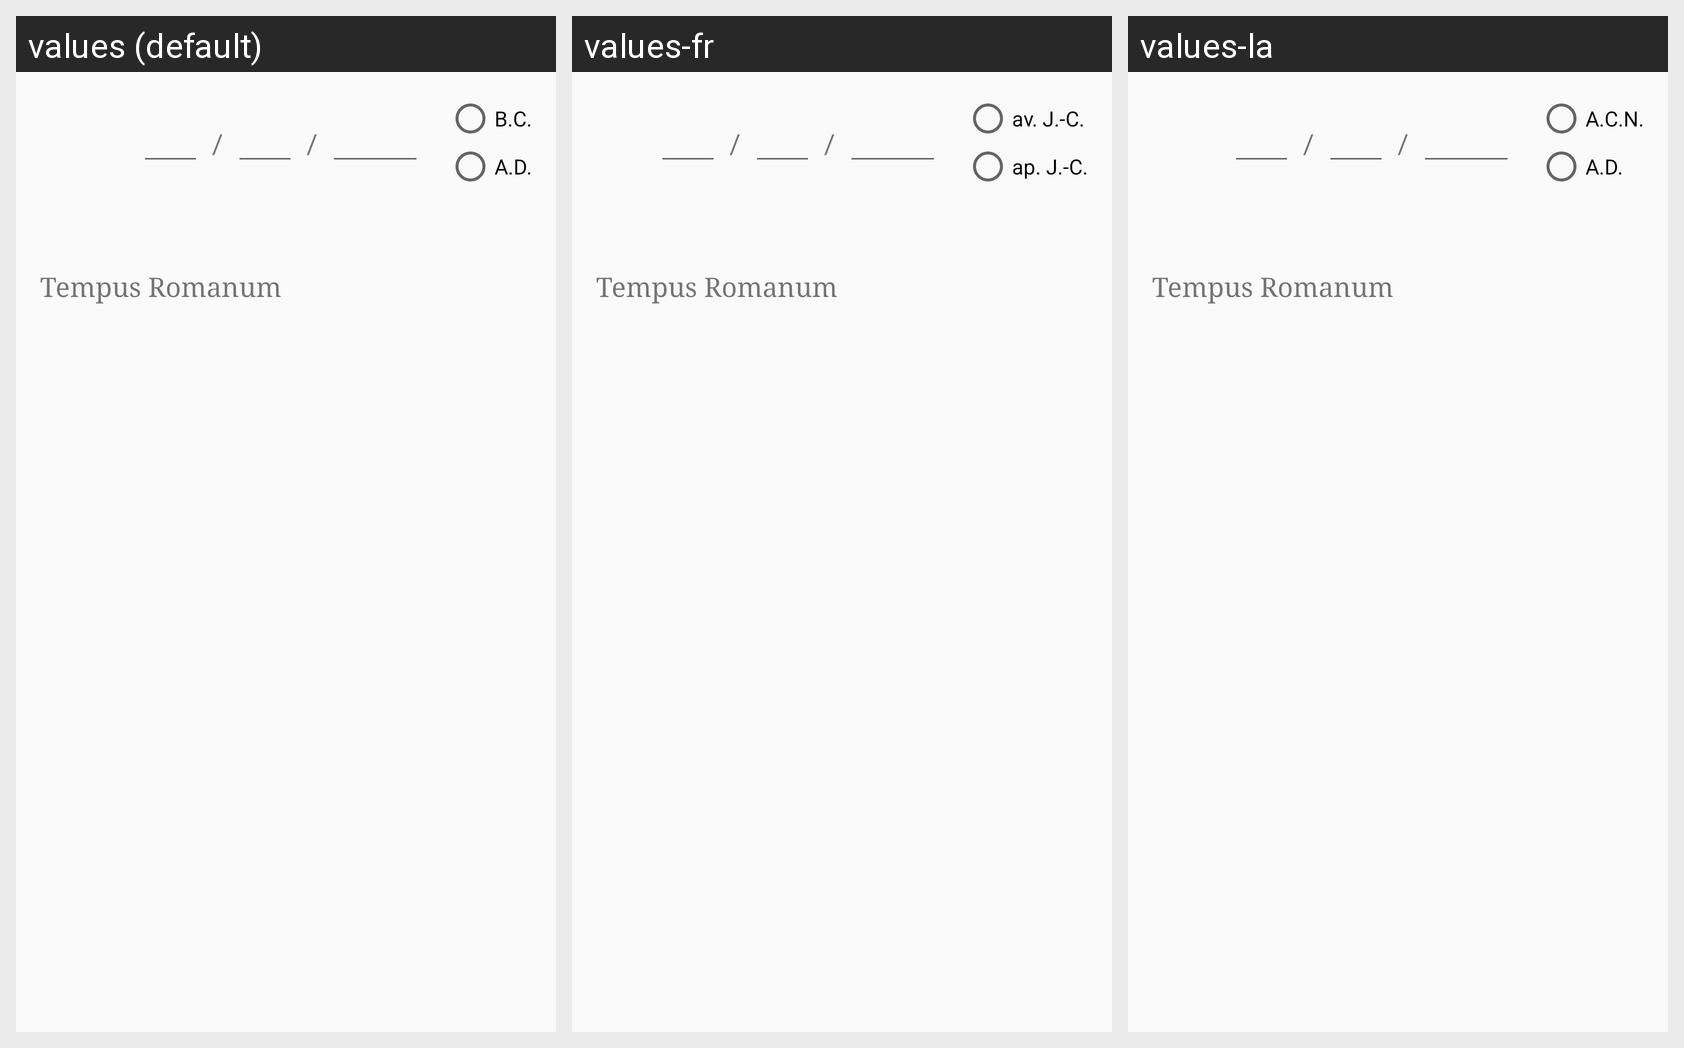

Locale-by-locale string values for the Android screen shown in this grid:
Android screen res/layout/content_main.xml rendered under 3 locales, left to right: values (default), values-fr, values-la. Device: Nexus 5 (rendered at 1080×1920; each locale shown at half size, 540×960, under a caption strip naming it); theme AppTheme.
Strings drawn on this screen, with the default value and each locale's value (text and hints the layout hard-codes appear in the picture but are not listed):

date_separator
  values: /
  values-fr: /  [not translated; the default value is used]
  values-la: /  [not translated; the default value is used]

era_bc
  values: B.C.
  values-fr: av. J.-C.
  values-la: A.C.N.

era_ad
  values: A.D.
  values-fr: ap. J.-C.
  values-la: A.D.

appwidget_text
  values: Tempus Romanum
  values-fr: Tempus Romanum  [not translated; the default value is used]
  values-la: Tempus Romanum  [not translated; the default value is used]
